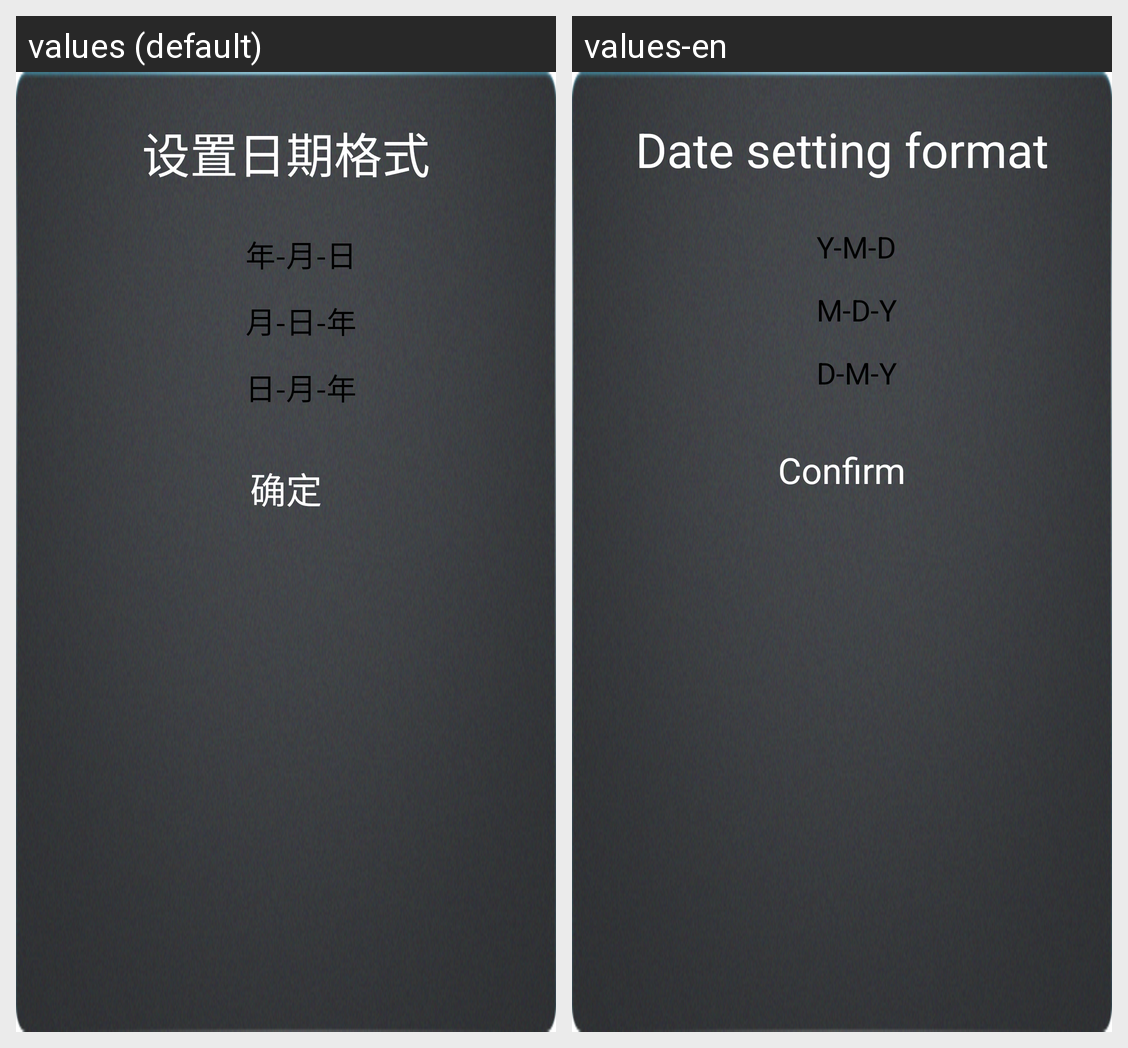

Locale-by-locale string values for the Android screen shown in this grid:
Android screen res/layout/set_sys_dateformat.xml rendered under 2 locales, left to right: values (default), values-en. Device: Nexus 5 (rendered at 1080×1920; each locale shown at half size, 540×960, under a caption strip naming it); theme AppTheme.
Strings drawn on this screen, with the default value and each locale's value (text and hints the layout hard-codes, and strings that could not be matched under every locale, appear in the picture but are not listed):

dateformat_set
  values: 设置日期格式
  values-en: Date setting format

y_m_d
  values: 年-月-日
  values-en: Y-M-D

m_d_y
  values: 月-日-年
  values-en: M-D-Y

d_m_y
  values: 日-月-年
  values-en: D-M-Y

password_wifi_confirm
  values: 确定
  values-en: Confirm
